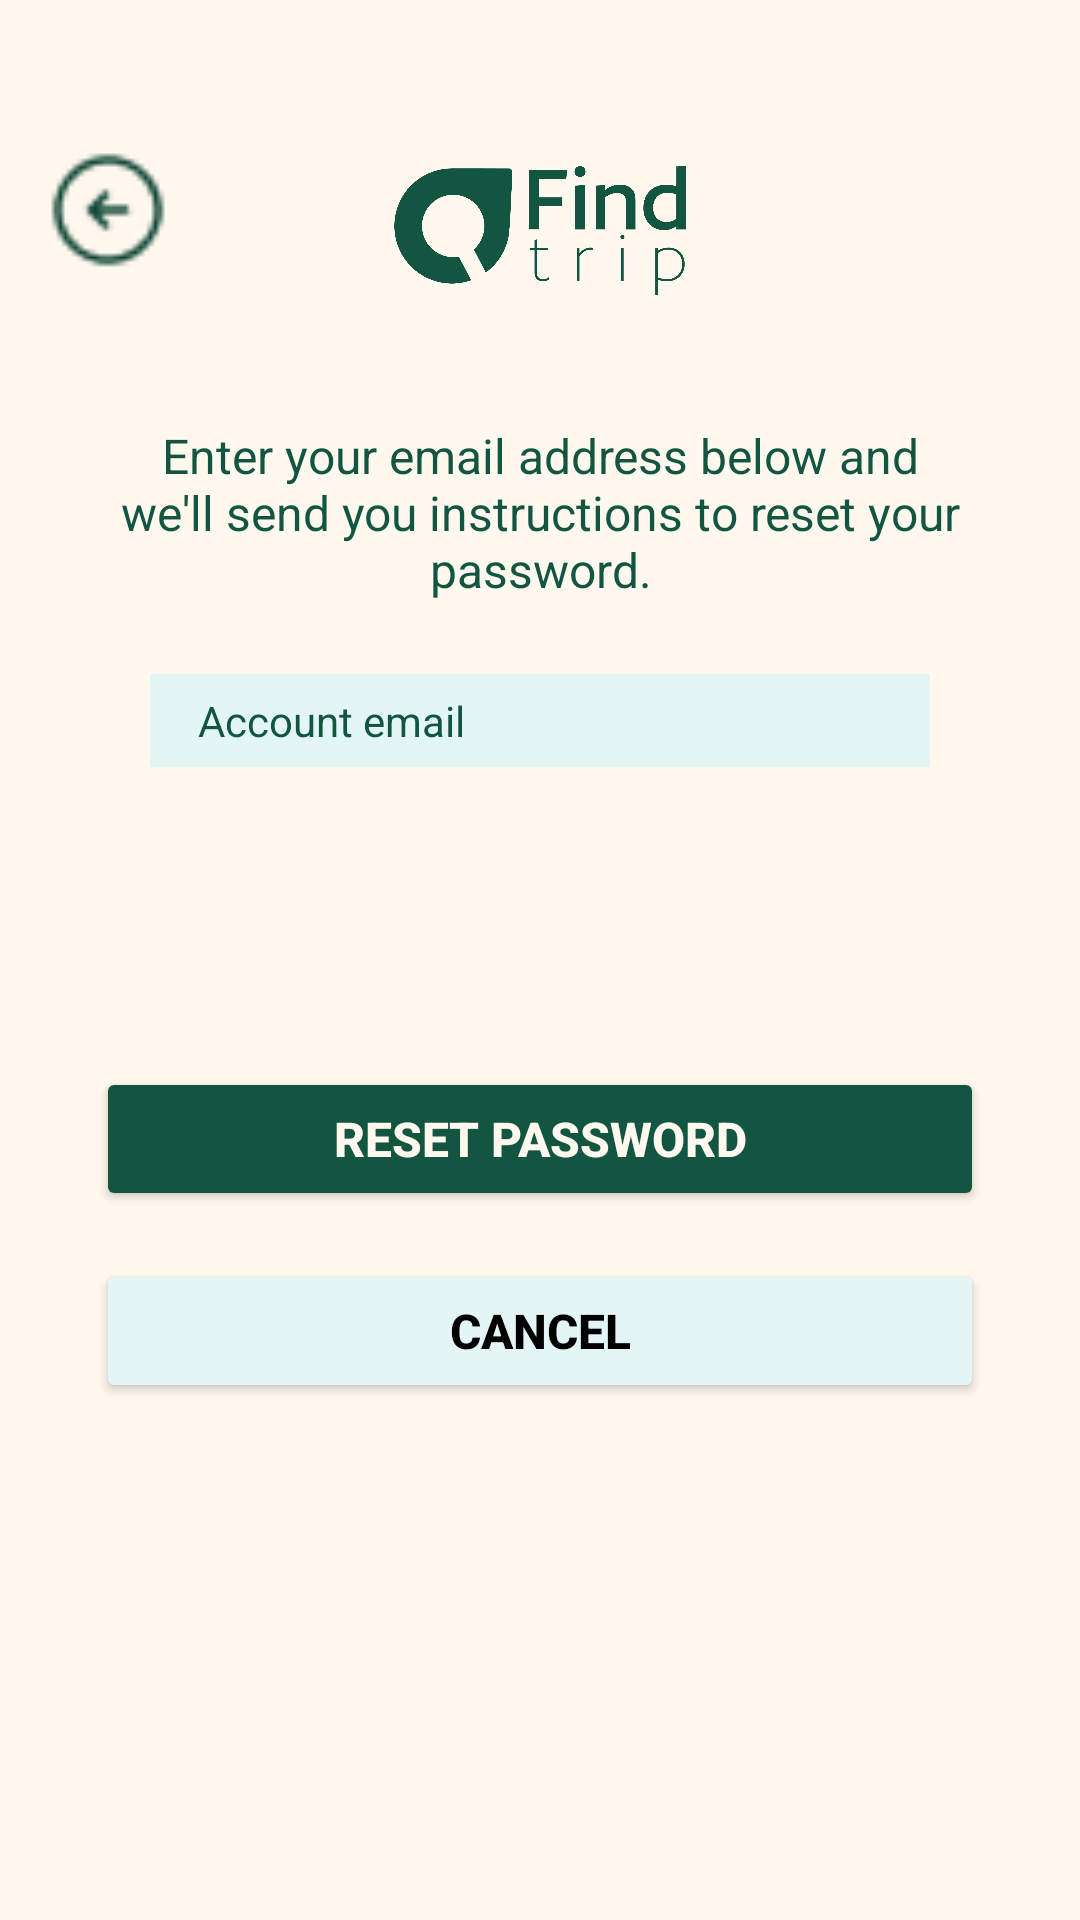

Layout XML and referenced resources for this Android screen:
<!-- AndroidManifest.xml: application theme Theme.FindTrip -->
<!-- res/layout/forgotpassword.xml -->
<?xml version="1.0" encoding="utf-8"?>
<androidx.constraintlayout.widget.ConstraintLayout xmlns:android="http://schemas.android.com/apk/res/android"
    xmlns:app="http://schemas.android.com/apk/res-auto"
    xmlns:tools="http://schemas.android.com/tools"
    android:layout_width="match_parent"
    android:layout_height="match_parent"
    android:background="@color/cream"
    tools:context=".ForgotPasswordActivity">

    
    <ImageView
        android:id="@+id/btnBack"
        android:layout_width="40dp"
        android:layout_height="40dp"
        android:layout_marginStart="16dp"
        android:layout_marginTop="50dp"
        android:contentDescription="@string/back_button"
        android:src="@drawable/icon_back"
        app:layout_constraintStart_toStartOf="parent"
        app:layout_constraintTop_toTopOf="parent" />

    
    <ImageView
        android:id="@+id/ivLogo"
        android:layout_width="150dp"
        android:layout_height="80dp"
        android:layout_marginTop="37dp"
        android:src="@drawable/logo_emerald"
        app:layout_constraintEnd_toEndOf="parent"
        app:layout_constraintStart_toStartOf="parent"
        app:layout_constraintTop_toTopOf="parent" />

    
    <TextView
        android:id="@+id/info"
        android:layout_width="0dp"
        android:layout_height="wrap_content"
        android:layout_marginStart="32dp"
        android:layout_marginTop="24dp"
        android:layout_marginEnd="32dp"
        android:gravity="center"
        android:text="Enter your email address below and we'll send you instructions to reset your password."
        android:textColor="@color/emerald"
        android:textSize="16sp"
        app:layout_constraintEnd_toEndOf="parent"
        app:layout_constraintStart_toStartOf="parent"
        app:layout_constraintTop_toBottomOf="@+id/ivLogo" />

    
    <EditText
        android:id="@+id/Email"
        android:layout_width="0dp"
        android:layout_height="31dp"
        android:layout_marginStart="50dp"
        android:layout_marginTop="24dp"
        android:layout_marginEnd="50dp"
        android:background="@color/light_green"
        android:hint="Account email"
        android:inputType="textEmailAddress"
        android:paddingStart="16dp"
        android:paddingEnd="16dp"
        android:textColorHint="#125642"
        android:textSize="14sp"
        app:layout_constraintEnd_toEndOf="parent"
        app:layout_constraintStart_toStartOf="parent"
        app:layout_constraintTop_toBottomOf="@+id/info"
        tools:ignore="TouchTargetSizeCheck" />

    
    <Button
        android:id="@+id/loginButton"
        android:layout_width="0dp"
        android:layout_height="wrap_content"
        android:layout_marginStart="32dp"
        android:layout_marginTop="100dp"
        android:layout_marginEnd="32dp"
        android:backgroundTint="@color/emerald"
        android:text="Reset Password"
        android:textColor="@color/cream"
        android:textSize="16sp"
        android:textStyle="bold"
        app:layout_constraintEnd_toEndOf="parent"
        app:layout_constraintStart_toStartOf="parent"
        app:layout_constraintTop_toBottomOf="@id/Email" />

    
    <Button
        android:id="@+id/signup_button"
        android:layout_width="0dp"
        android:layout_height="wrap_content"
        android:layout_marginStart="32dp"
        android:layout_marginTop="16dp"
        android:layout_marginEnd="32dp"
        android:backgroundTint="@color/light_green"
        android:text="Cancel"
        android:textColor="@color/black"
        android:textSize="16sp"
        android:textStyle="bold"
        app:layout_constraintEnd_toEndOf="parent"
        app:layout_constraintStart_toStartOf="parent"
        app:layout_constraintTop_toBottomOf="@id/loginButton" />

</androidx.constraintlayout.widget.ConstraintLayout>
<!-- resources referenced by this layout -->
<resources>
  <color name="black">#000000</color>
  <color name="cream">#FFF8EF</color>
  <color name="emerald">#125642</color>
  <color name="light_green">#E3F6F5</color>
  <!-- drawable icon_back: png bitmap (drawable, 792 bytes) -->
  <!-- drawable logo_emerald: png bitmap (drawable, 36699 bytes) -->
  <style name="Theme.FindTrip" parent="Theme.MaterialComponents.Light.NoActionBar">
          
          <item name="colorPrimary">#004D40</item>
          <item name="colorPrimaryVariant">#00BFA6</item>
          <item name="colorOnPrimary">@android:color/white</item>
          
          <item name="colorSecondary">#00BFA6</item>
          <item name="colorSecondaryVariant">#00BFA6</item>
          <item name="colorOnSecondary">@android:color/white</item>
          
          <item name="android:statusBarColor">@android:color/white</item>
          <item name="android:windowLightStatusBar">true</item>
          
          <item name="android:windowBackground">@android:color/white</item>
      </style>
</resources>
